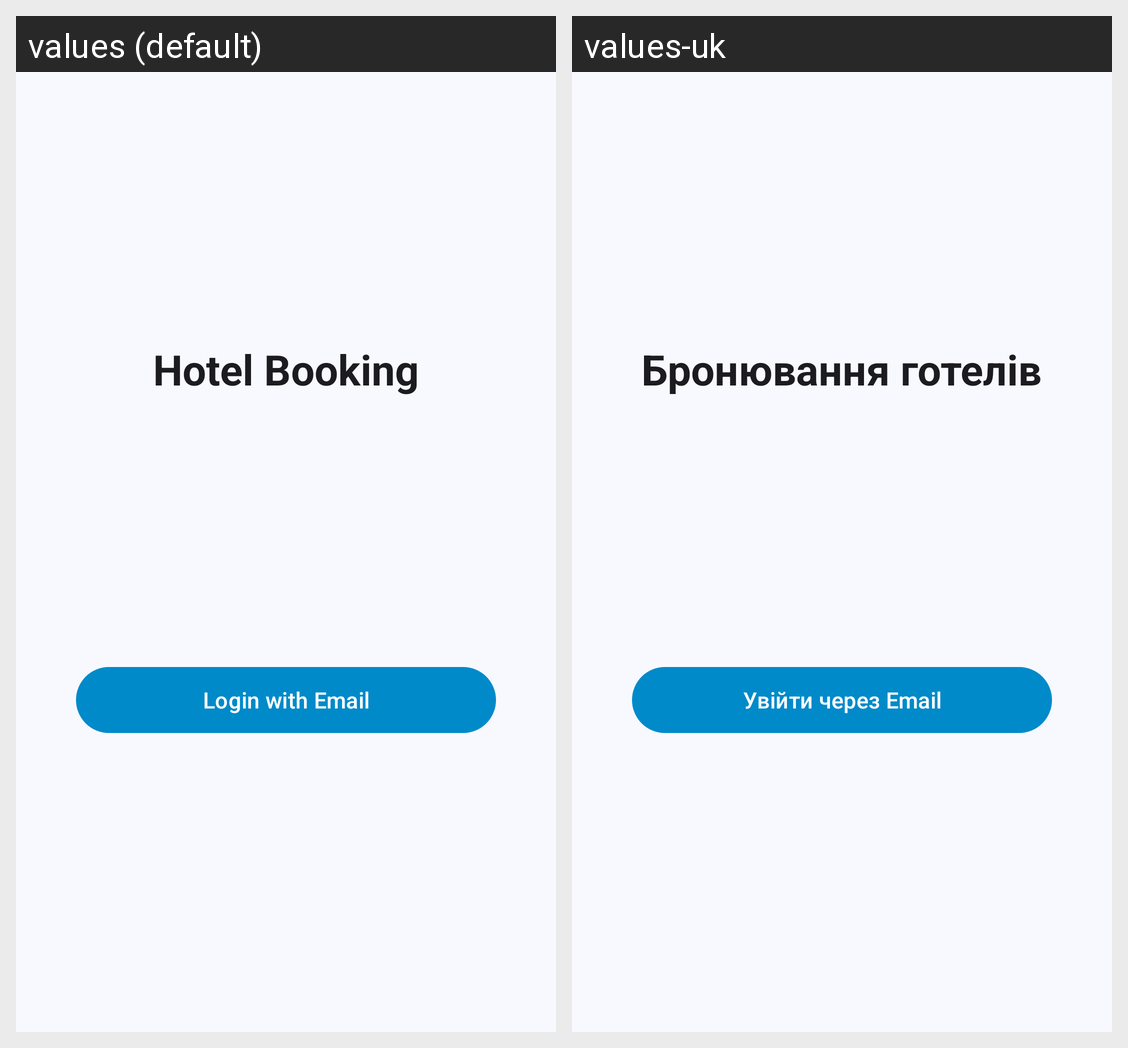

This grid shows one Android layout under two languages. Give, for every string resource on the screen, its name, the default text and each shown locale's text.
Android screen res/layout/activity_practical6.xml rendered under 2 locales, left to right: values (default), values-uk. Device: Nexus 5 (rendered at 1080×1920; each locale shown at half size, 540×960, under a caption strip naming it); theme Theme.HotelBooking.
Strings drawn on this screen, with the default value and each locale's value (text and hints the layout hard-codes, and strings that could not be matched under every locale, appear in the picture but are not listed):

login_title
  values: Hotel Booking
  values-uk: Бронювання готелів

button_login_email
  values: Login with Email
  values-uk: Увійти через Email
